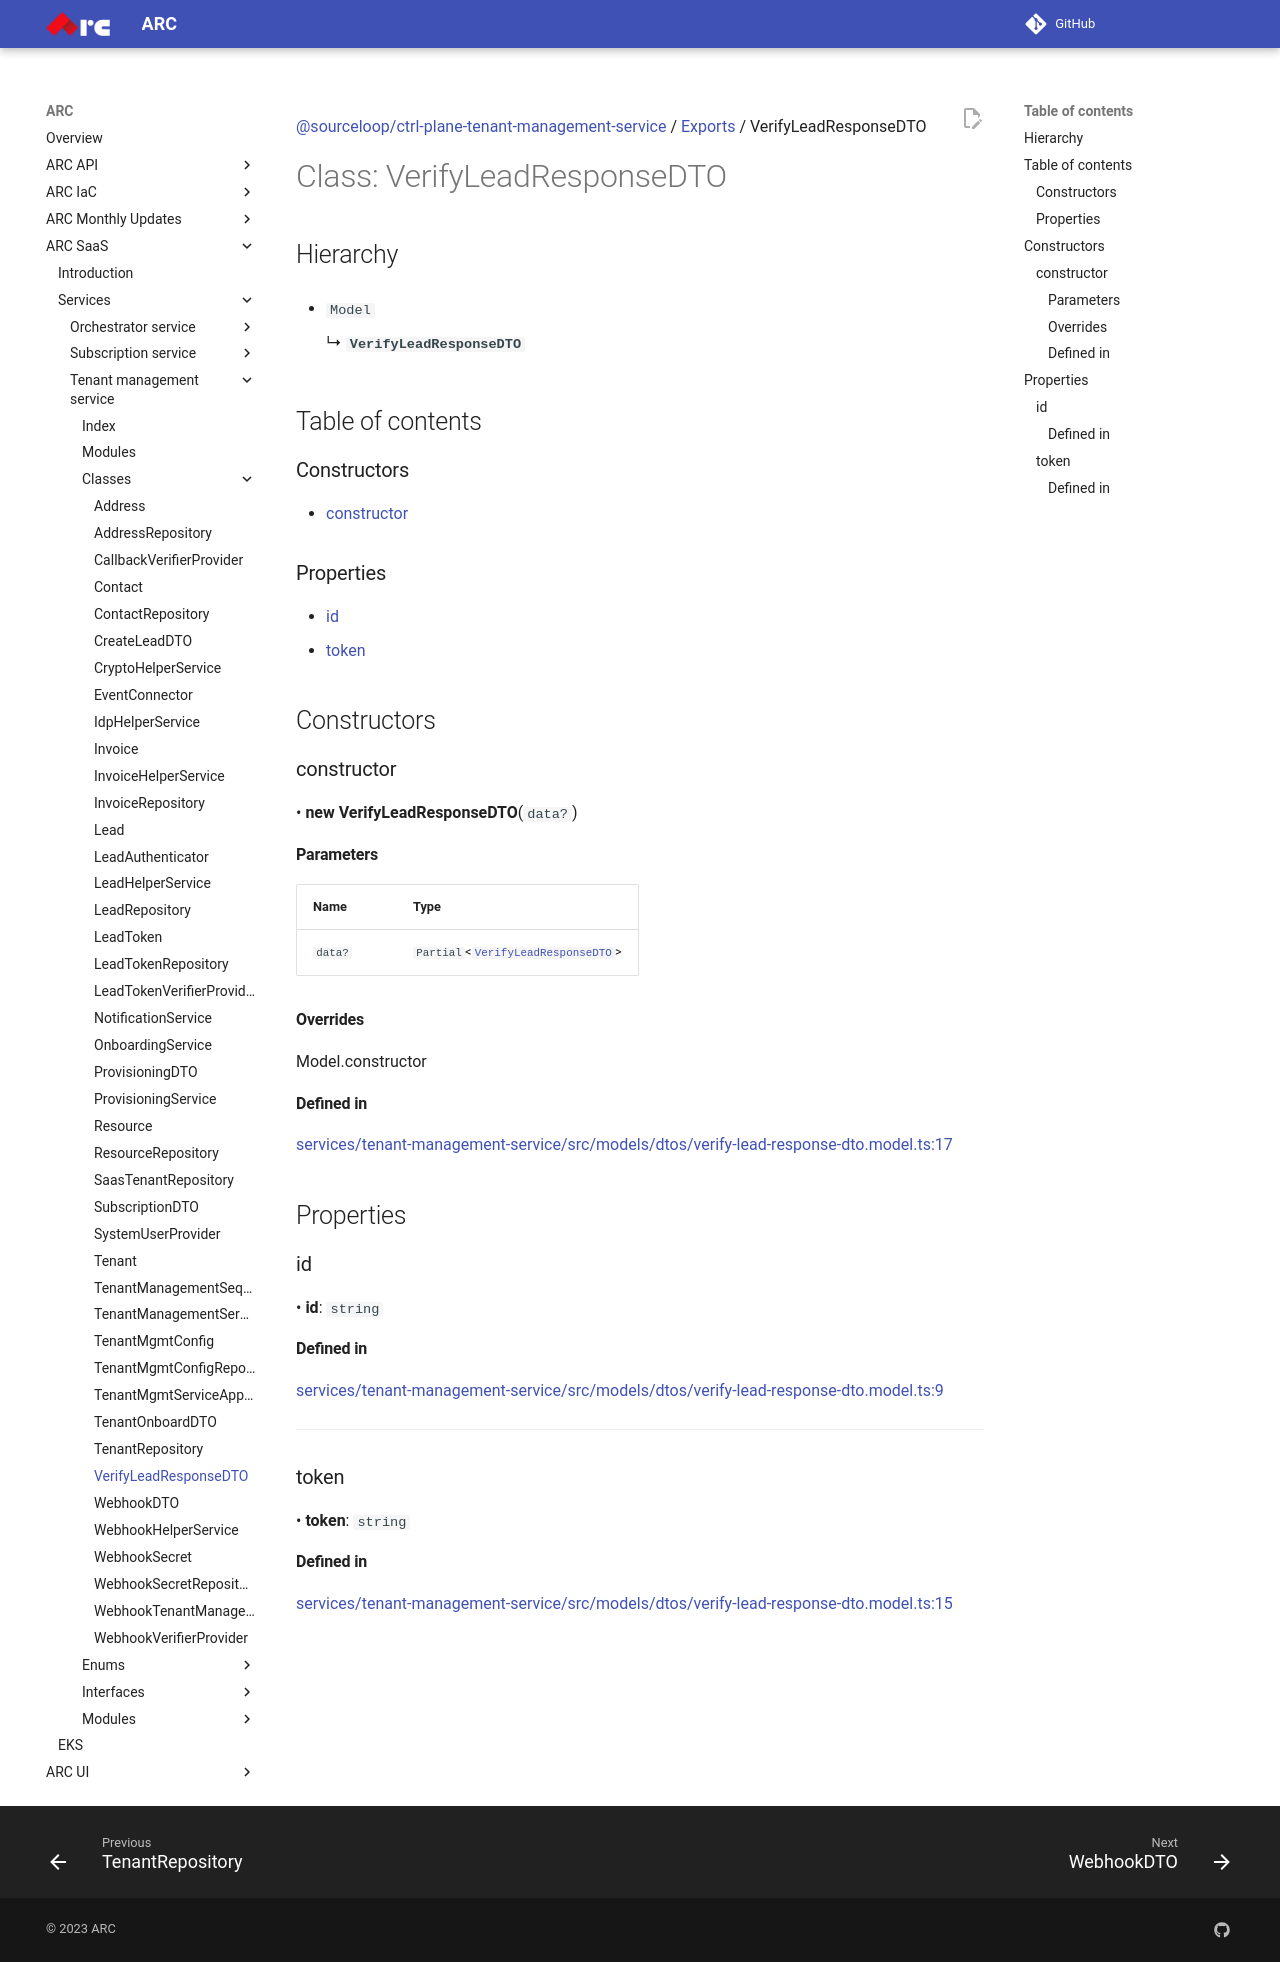

repository: sourcefuse/arc-docs · page: arc-saas-docs/services/tenant-management-service/classes/VerifyLeadResponseDTO/index.html · generator: mkdocs

[@sourceloop/ctrl-plane-tenant-management-service](../README.md) / [Exports](../modules.md) / VerifyLeadResponseDTO

# Class: VerifyLeadResponseDTO

## Hierarchy

- `Model`

  ↳ **`VerifyLeadResponseDTO`**

## Table of contents

### Constructors

- [constructor](VerifyLeadResponseDTO.md#constructor)

### Properties

- [id](VerifyLeadResponseDTO.md#id)
- [token](VerifyLeadResponseDTO.md#token)

## Constructors

### constructor

• **new VerifyLeadResponseDTO**(`data?`)

#### Parameters

| Name | Type |
| :------ | :------ |
| `data?` | `Partial`<[`VerifyLeadResponseDTO`](VerifyLeadResponseDTO.md)\> |

#### Overrides

Model.constructor

#### Defined in

[services/tenant-management-service/src/models/dtos/verify-lead-response-dto.model.ts:17](https://github.com/sourcefuse/arc-saas/blob/27b4636/services/tenant-management-service/src/models/dtos/verify-lead-response-dto.model.ts#L17)

## Properties

### id

• **id**: `string`

#### Defined in

[services/tenant-management-service/src/models/dtos/verify-lead-response-dto.model.ts:9](https://github.com/sourcefuse/arc-saas/blob/27b4636/services/tenant-management-service/src/models/dtos/verify-lead-response-dto.model.ts#L9)

___

### token

• **token**: `string`

#### Defined in

[services/tenant-management-service/src/models/dtos/verify-lead-response-dto.model.ts:15](https://github.com/sourcefuse/arc-saas/blob/27b4636/services/tenant-management-service/src/models/dtos/verify-lead-response-dto.model.ts#L15)
